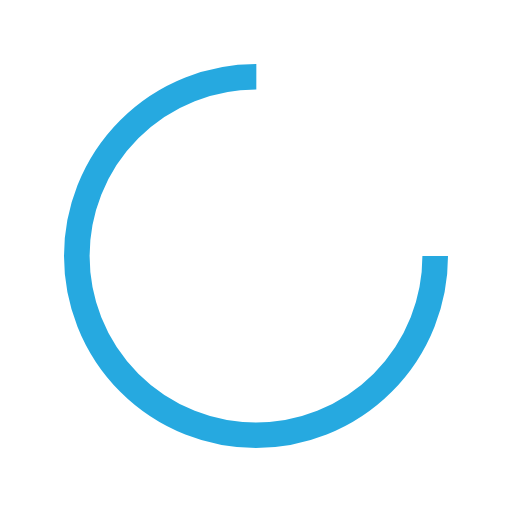
t = 0.00 s
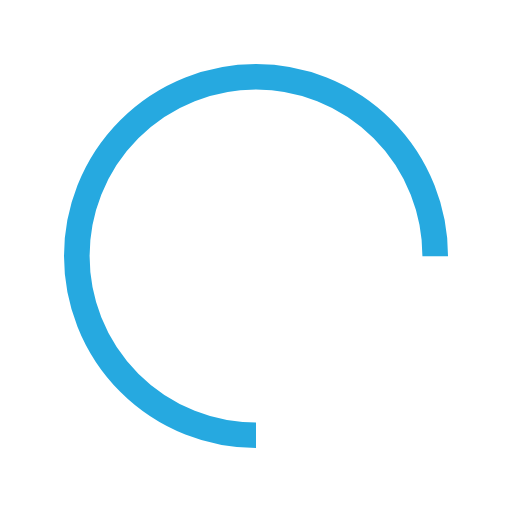
t = 0.25 s
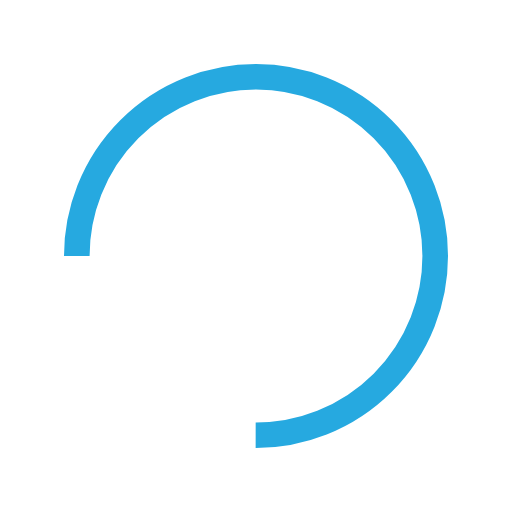
t = 0.50 s
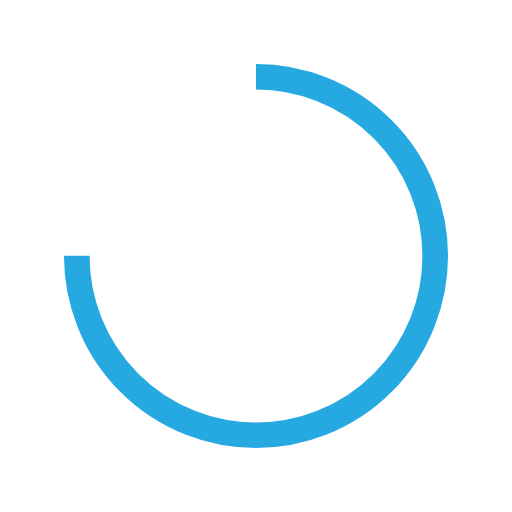
t = 0.75 s

The animated SVG that drew these frames (rendered in a browser with its animation timeline set to each time). Animation: 1 SMIL element (animateTransform=1); one cycle of 1.00 s, repeats indefinitely.

<svg width="200px"  height="200px"  xmlns="http://www.w3.org/2000/svg" viewBox="0 0 100 100" preserveAspectRatio="xMidYMid" class="lds-rolling" style="background: none;"><circle cx="50" cy="50" fill="none" ng-attr-stroke="{{config.color}}" ng-attr-stroke-width="{{config.width}}" ng-attr-r="{{config.radius}}" ng-attr-stroke-dasharray="{{config.dasharray}}" stroke="#26a9e0" stroke-width="5" r="35" stroke-dasharray="164.93361431346415 56.97787143782138" transform="rotate(305.858 50 50)"><animateTransform attributeName="transform" type="rotate" calcMode="linear" values="0 50 50;360 50 50" keyTimes="0;1" dur="1s" begin="0s" repeatCount="indefinite"></animateTransform></circle></svg>